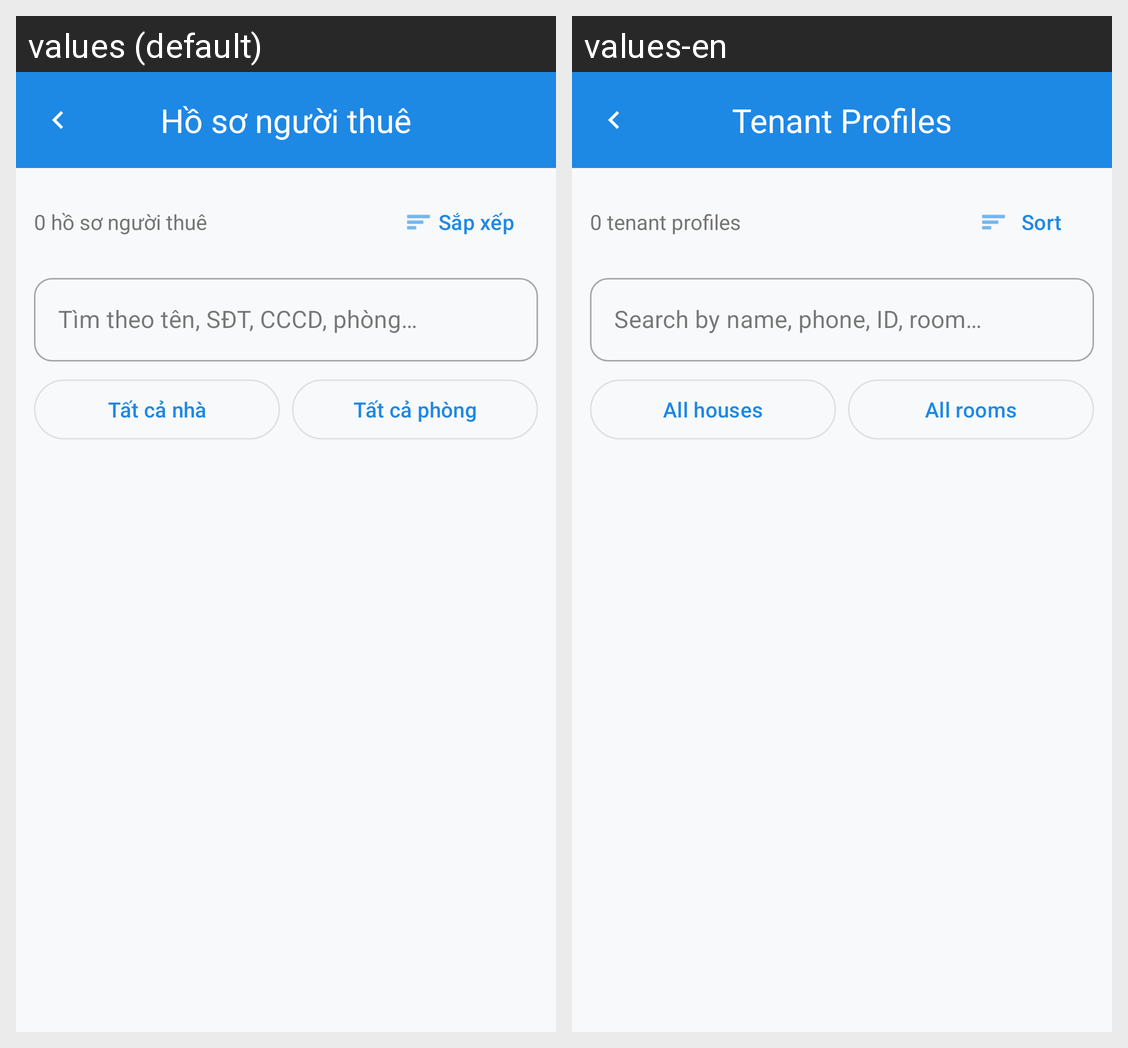

Strings drawn on this Android screen and how each of the app's shown locales translates them:
Android screen res/layout/activity_tenant_profiles.xml rendered under 2 locales, left to right: values (default), values-en. Device: Nexus 5 (rendered at 1080×1920; each locale shown at half size, 540×960, under a caption strip naming it); theme Theme.MyApplication.
Strings drawn on this screen, with the default value and each locale's value (text and hints the layout hard-codes, and strings that could not be matched under every locale, appear in the picture but are not listed):

tenant_profiles_title
  values: Hồ sơ người thuê
  values-en: Tenant Profiles

tenant_profiles_count_default
  values: 0 hồ sơ người thuê
  values-en: 0 tenant profiles

sort
  values: Sắp xếp
  values-en: Sort

tenant_profiles_search_hint
  values: Tìm theo tên, SĐT, CCCD, phòng…
  values-en: Search by name, phone, ID, room…

tenant_profiles_filter_house_all
  values: Tất cả nhà
  values-en: All houses

tenant_profiles_filter_room_all
  values: Tất cả phòng
  values-en: All rooms
